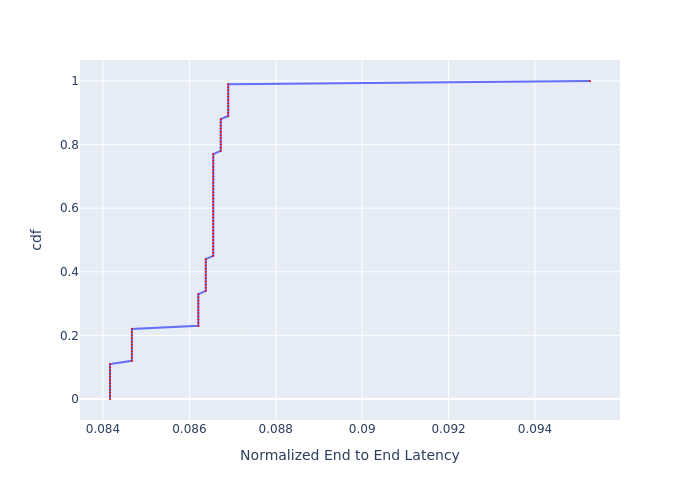

Data behind this chart, as committed beside it:
, cdf, Normalized End to End Latency
0, 0.0, 0.08416
1, 0.01, 0.08416
2, 0.02, 0.08416
3, 0.03, 0.08416
4, 0.04, 0.08416
5, 0.05, 0.08416
6, 0.06, 0.08416
7, 0.07, 0.08416
8, 0.08, 0.08416
9, 0.09, 0.08416
10, 0.1, 0.08416
11, 0.11, 0.08416
12, 0.12, 0.08467
13, 0.13, 0.08467
14, 0.14, 0.08467
15, 0.15, 0.08467
16, 0.16, 0.08467
17, 0.17, 0.08467
18, 0.18, 0.08467
19, 0.19, 0.08467
20, 0.2, 0.08467
21, 0.21, 0.08467
22, 0.22, 0.08467
23, 0.23, 0.08621
24, 0.24, 0.08621
25, 0.25, 0.08621
26, 0.26, 0.08621
27, 0.27, 0.08621
28, 0.28, 0.08621
29, 0.29, 0.08621
30, 0.3, 0.08621
31, 0.31, 0.08621
32, 0.32, 0.08621
33, 0.33, 0.08621
34, 0.34, 0.08638
35, 0.35, 0.08638
36, 0.36, 0.08638
37, 0.37, 0.08638
38, 0.38, 0.08638
39, 0.39, 0.08638
40, 0.4, 0.08638
41, 0.41, 0.08638
42, 0.42, 0.08638
43, 0.43, 0.08638
44, 0.44, 0.08638
45, 0.45, 0.08655
46, 0.46, 0.08655
47, 0.47, 0.08655
48, 0.48, 0.08655
49, 0.49, 0.08655
50, 0.5, 0.08655
51, 0.51, 0.08655
52, 0.52, 0.08655
53, 0.53, 0.08655
54, 0.54, 0.08655
55, 0.55, 0.08655
56, 0.56, 0.08655
57, 0.57, 0.08655
58, 0.58, 0.08655
59, 0.59, 0.08655
... 41 more rows
